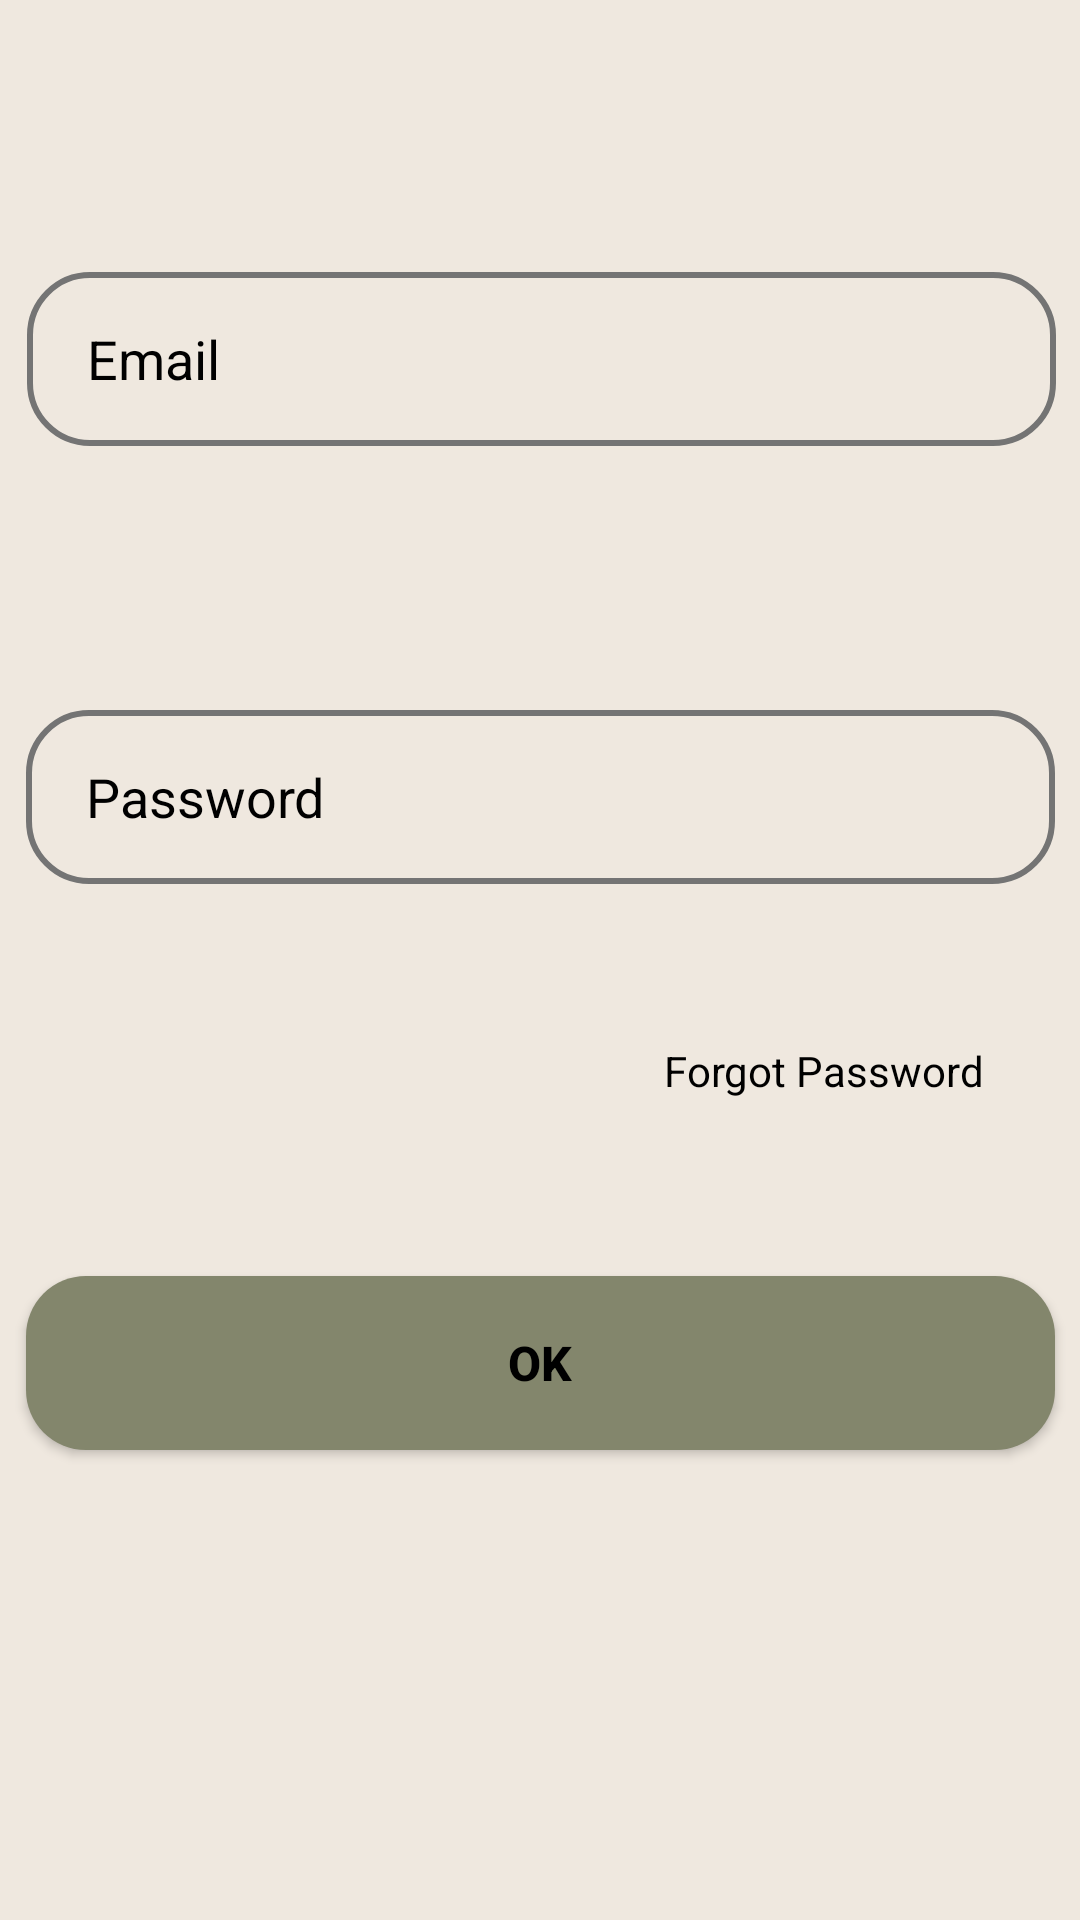

Reconstruct the res/layout file that produces this screen, plus the resources it refers to.
<!-- AndroidManifest.xml: application theme Theme.AppCompat.NoActionBar -->
<!-- res/layout/login_tab_fragement.xml -->
<?xml version="1.0" encoding="utf-8"?>
<androidx.constraintlayout.widget.ConstraintLayout xmlns:android="http://schemas.android.com/apk/res/android"
    xmlns:app="http://schemas.android.com/apk/res-auto"
    xmlns:tools="http://schemas.android.com/tools"
    android:layout_width="match_parent"
    android:layout_height="match_parent"
    tools:visibility="visible"
    android:background="@color/tan">


    <EditText
        android:id="@+id/email"
        android:layout_width="343dp"
        android:layout_height="58dp"
        android:background="@drawable/edit_text_bg"
        android:hint="Email"
        android:paddingLeft="20dp"
        android:textColorHint="@color/black"
        app:layout_constraintBottom_toBottomOf="parent"
        app:layout_constraintEnd_toEndOf="parent"
        app:layout_constraintHorizontal_bias="0.529"
        app:layout_constraintStart_toStartOf="parent"
        app:layout_constraintTop_toTopOf="parent"
        app:layout_constraintVertical_bias="0.156"
        app:layout_constraintWidth_percent=".8" />

    <EditText
        android:id="@+id/pass"
        android:layout_width="343dp"
        android:layout_height="58dp"
        android:background="@drawable/edit_text_bg"
        android:hint="Password"
        android:paddingLeft="20dp"
        android:textColorHint="@color/black"
        app:layout_constraintBottom_toBottomOf="parent"
        app:layout_constraintEnd_toEndOf="parent"
        app:layout_constraintStart_toStartOf="parent"
        app:layout_constraintTop_toBottomOf="@+id/email"
        app:layout_constraintVertical_bias="0.203"
        app:layout_constraintWidth_percent=".8" />

    <androidx.appcompat.widget.AppCompatButton
        android:id="@+id/button_login"
        android:layout_width="343dp"
        android:layout_height="58dp"
        android:background="@drawable/button_bg"
        android:text="@android:string/ok"
        android:textColor="@color/black"
        android:textSize="16sp"
        android:textStyle="bold"
        app:layout_constraintBottom_toBottomOf="parent"
        app:layout_constraintEnd_toEndOf="parent"
        app:layout_constraintStart_toStartOf="parent"
        app:layout_constraintTop_toTopOf="@+id/pass"
        app:layout_constraintVertical_bias="0.546"
        app:layout_constraintWidth_percent=".8"
        tools:visibility="visible"
        android:textAllCaps="false" />

    <TextView
        android:id="@+id/forgetPass"
        android:layout_width="wrap_content"
        android:layout_height="wrap_content"
        android:layout_marginEnd="32dp"
        android:text="Forgot Password"
        android:textColor="@color/black"
        app:layout_constraintBottom_toBottomOf="parent"
        app:layout_constraintEnd_toEndOf="parent"
        app:layout_constraintTop_toBottomOf="@+id/pass"
        app:layout_constraintVertical_bias="0.161"
        app:layout_constraintWidth_percent=".8" />


</androidx.constraintlayout.widget.ConstraintLayout>
<!-- resources referenced by this layout -->
<resources>
  <color name="black">#FF000000</color>
  <color name="tan">#efe8df</color>
  <!-- drawable button_bg (drawable) -->
  <?xml version="1.0" encoding="utf-8"?>
  <shape xmlns:android="http://schemas.android.com/apk/res/android">
  
      <corners android:radius="20dp"/>
  
      <solid android:color="#83866c"/>
  
  
  </shape>
  <!-- drawable edit_text_bg (drawable) -->
  <?xml version="1.0" encoding="utf-8"?>
  <shape xmlns:android="http://schemas.android.com/apk/res/android">
      <corners android:radius="20dp"/>
  
      <stroke android:width="2dp"
          android:color="#747474"
          android:textColor="@color/black"/>
  </shape>
</resources>
